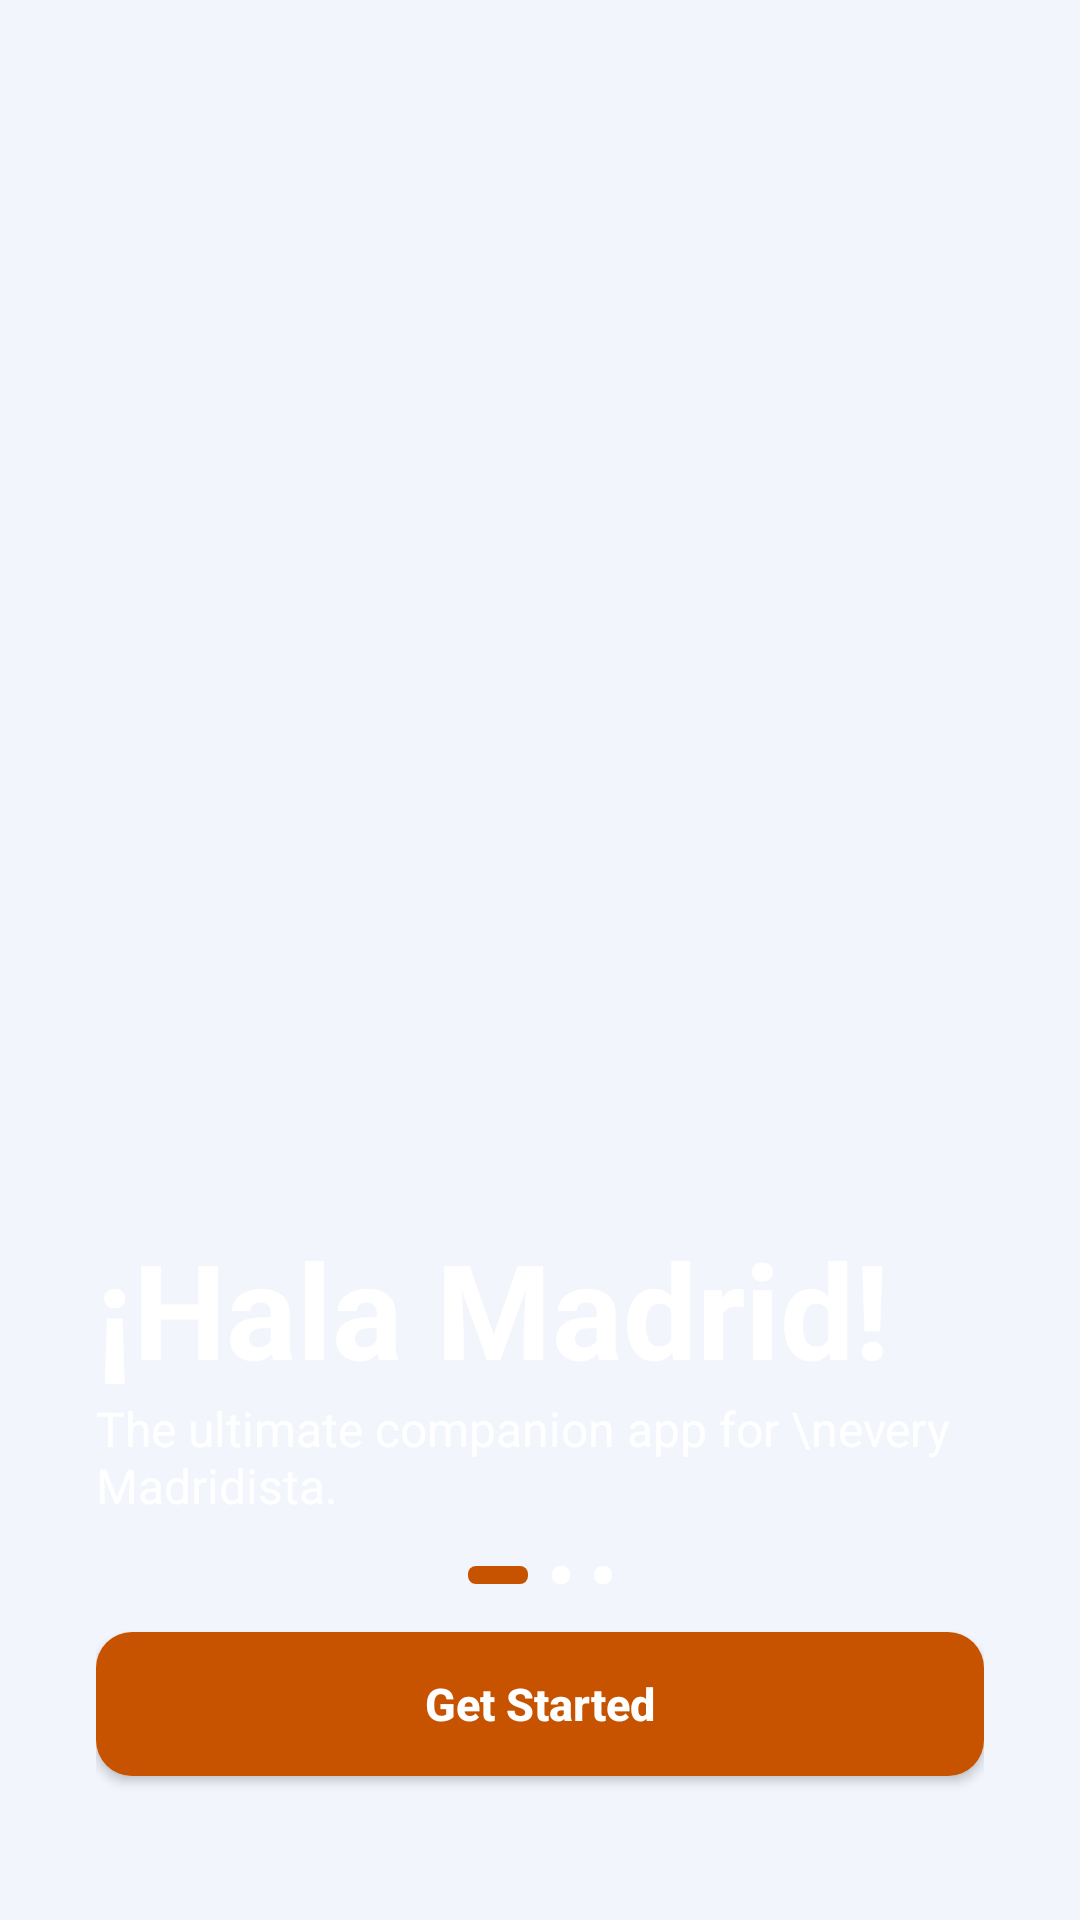

This screen was rendered from an Android layout file. Write that file and the resources it references.
<!-- AndroidManifest.xml: application theme Theme.Madridata -->
<!-- res/layout/fragment_onboarding.xml -->
<?xml version="1.0" encoding="utf-8"?>
<layout xmlns:app="http://schemas.android.com/apk/res-auto">
    <androidx.constraintlayout.widget.ConstraintLayout
        xmlns:android="http://schemas.android.com/apk/res/android"
        xmlns:tools="http://schemas.android.com/tools"
        android:layout_width="match_parent"
        android:layout_height="match_parent"
        tools:context=".presentation.onboarding.OnboardingFragment"
        android:paddingHorizontal="32dp"
        android:background="@drawable/bg_onboarding_faded">

        <TextView
            android:id="@+id/tvTitle"
            android:layout_width="wrap_content"
            android:layout_height="wrap_content"
            app:layout_constraintBottom_toTopOf="@id/tvText"
            app:layout_constraintStart_toStartOf="parent"
            android:layout_marginTop="64dp"
            android:text="¡Hala Madrid!"
            android:textSize="44dp"
            android:textStyle="bold"
            android:textColor="@color/on_royal_orange"/>

        <TextView
            android:id="@+id/tvText"
            android:layout_width="wrap_content"
            android:layout_height="wrap_content"
            app:layout_constraintBottom_toTopOf="@id/includeObd1"
            app:layout_constraintStart_toStartOf="parent"
            android:layout_marginBottom="16dp"
            android:text="The ultimate companion app for \nevery Madridista."
            android:textSize="16sp"
            android:textStyle="normal"
            android:textColor="@color/on_royal_orange"/>

        <include
            android:id="@+id/includeObd1"
            layout="@layout/item_obd_1"
            android:layout_height="wrap_content"
            android:layout_width="wrap_content"
            app:layout_constraintStart_toStartOf="parent"
            app:layout_constraintEnd_toEndOf="parent"
            app:layout_constraintBottom_toTopOf="@id/btnStart"
            android:layout_marginBottom="16dp"/>

        <Button
            android:id="@+id/btnStart"
            android:layout_width="0dp"
            android:layout_height="wrap_content"
            app:layout_constraintStart_toStartOf="parent"
            app:layout_constraintEnd_toEndOf="parent"
            app:layout_constraintBottom_toBottomOf="parent"
            android:layout_marginBottom="48dp"
            android:text="Get Started"
            android:textSize="15sp"
            android:textStyle="bold"
            android:textAllCaps="false"
            android:textColor="@color/on_royal_orange"
            android:background="@drawable/bg_rounded_corner"
            app:backgroundTint="@color/royal_orange"/>

    </androidx.constraintlayout.widget.ConstraintLayout>
</layout>
<!-- res/layout/item_obd_1.xml (included above) -->
<?xml version="1.0" encoding="utf-8"?>
<androidx.constraintlayout.widget.ConstraintLayout 
    xmlns:android="http://schemas.android.com/apk/res/android"
    xmlns:app="http://schemas.android.com/apk/res-auto"
    android:layout_width="wrap_content"
    android:layout_height="wrap_content"
    android:background="@android:color/transparent">

    <androidx.constraintlayout.helper.widget.Flow
        android:layout_width="wrap_content"
        android:layout_height="wrap_content"
        app:layout_constraintStart_toStartOf="parent"
        app:layout_constraintEnd_toEndOf="parent"
        app:layout_constraintTop_toTopOf="parent"
        app:layout_constraintBottom_toBottomOf="parent"
        app:constraint_referenced_ids="iv1, iv2, iv3"
        app:flow_horizontalStyle="packed"
        app:flow_horizontalGap="8dp"
        app:flow_verticalGap="0dp"
        app:flow_wrapMode="none"/>

    <ImageView
        android:id="@+id/iv1"
        android:layout_width="20dp"
        android:layout_height="6dp"
        android:background="@drawable/dot_indicator_active"
        android:scaleType="fitXY"/>

    <ImageView
        android:id="@+id/iv2"
        android:layout_width="6dp"
        android:layout_height="6dp"
        android:background="@drawable/dot_indicator_inactive"
        android:scaleType="fitXY"/>

    <ImageView
        android:id="@+id/iv3"
        android:layout_width="6dp"
        android:layout_height="6dp"
        android:background="@drawable/dot_indicator_inactive"
        android:scaleType="fitXY"/>
</androidx.constraintlayout.widget.ConstraintLayout>
<!-- resources referenced by this layout -->
<resources>
  <color name="on_royal_orange">#FFFFFF</color>
  <color name="royal_orange">#C75200</color>
  <!-- drawable bg_onboarding_faded (drawable) -->
  <?xml version="1.0" encoding="utf-8"?>
  <layer-list xmlns:android="http://schemas.android.com/apk/res/android">
      
      <item>
          <bitmap
              android:src="@drawable/image_onboarding1"
              android:gravity="fill"/>
      </item>
      
      
      <item>
          <shape android:shape="rectangle">
              <gradient
                  android:type="linear"
                  android:angle="130"
                  android:startColor="#00000000"
                  android:endColor="#E0000000"
                  android:dither="true"/>
          </shape>
      </item>
  </layer-list>
  <!-- drawable bg_rounded_corner (drawable) -->
  <?xml version="1.0" encoding="utf-8"?>
  <shape xmlns:android="http://schemas.android.com/apk/res/android">
      <corners android:radius="12dp"/>
      <solid android:color="@color/ice_blue_pure"/>
  </shape>
  <!-- drawable dot_indicator_active (drawable) -->
  <?xml version="1.0" encoding="utf-8"?>
  <shape xmlns:android="http://schemas.android.com/apk/res/android">
      <corners android:radius="2.5dp"/>
      <solid android:color="@color/royal_orange"/>
  </shape>
  <!-- drawable dot_indicator_inactive (drawable) -->
  <?xml version="1.0" encoding="utf-8"?>
  <shape xmlns:android="http://schemas.android.com/apk/res/android">
      <corners android:radius="2.5dp"/>
      <solid android:color="@color/on_royal_orange"/>
  </shape>
  <style name="Theme.Madridata" parent="Theme.MaterialComponents.DayNight.NoActionBar">
          <item name="colorPrimary">@color/ink_blue_pure</item>
          <item name="colorOnPrimary">@color/white_fixed</item>
          <item name="colorSecondary">@color/slate_blue_regular</item>
          <item name="colorSecondaryVariant">@color/slate_blue_regular</item>
          <item name="colorOnSecondary">@color/white_fixed</item>
          <item name="android:windowBackground">@color/bg_light_tinted</item>
          <item name="colorSurface">@color/surface_light_pure</item>
          <item name="colorOnBackground">@color/ink_blue_pure</item>
          <item name="colorOnSurface">@color/ink_blue_pure</item>
          <item name="android:textColorSecondary">@color/slate_blue_regular</item>
          <item name="colorOutline">@color/slate_blue_regular</item>
          <item name="colorError">@color/error_crimson</item>
          <item name="colorOnError">@color/on_error_light</item>
          <item name="android:statusBarColor">@color/bg_light_tinted</item>
          <item name="android:windowLightStatusBar">true</item>
      </style>
  <color name="ice_blue_pure">#E6F1FF</color>
  <color name="ink_blue_pure">#001523</color>
  <color name="white_fixed">#FFFFFF</color>
  <color name="slate_blue_regular">#778DA9</color>
  <color name="bg_light_tinted">#F2F6FC</color>
  <color name="surface_light_pure">#FFFFFF</color>
  <color name="error_crimson">#BA1A1A</color>
  <color name="on_error_light">#FFFFFF</color>
</resources>
